Image classification data set "dataset" (Prasone/Starfruit-Disease-Detection-using-MobileNetV2---HSV on GitHub). Class labels (5): anthracnose, bed bugs, fruit borer, healthy fruits, healthy leaf.

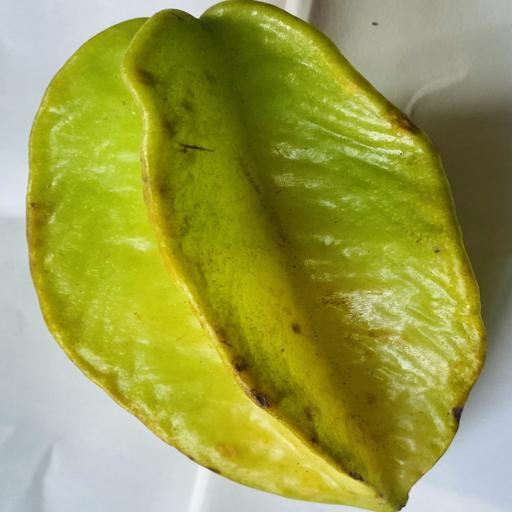
Label: healthy fruits

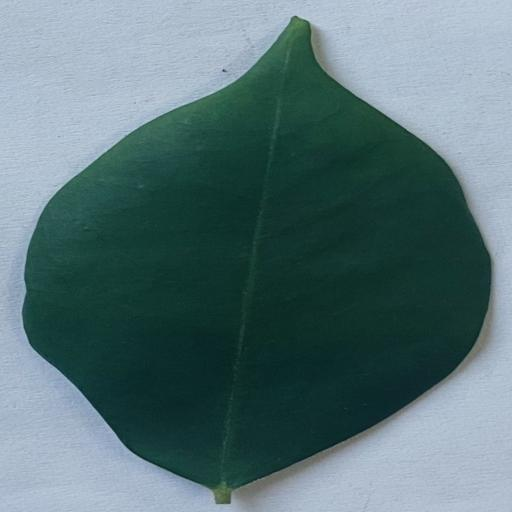
Label: healthy leaf

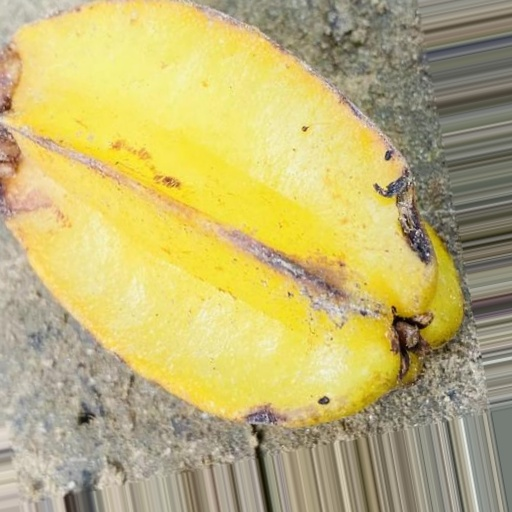
Label: bed bugs

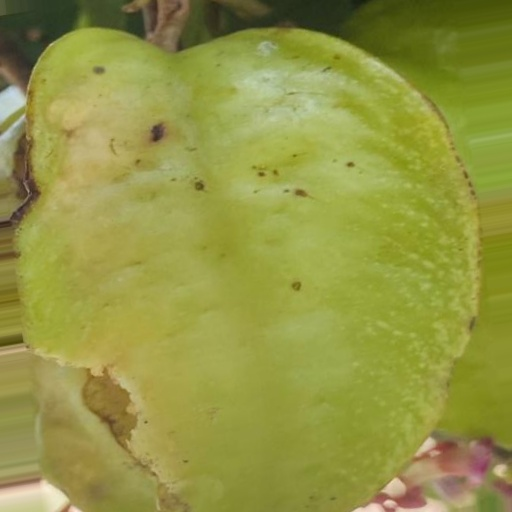
Label: fruit borer

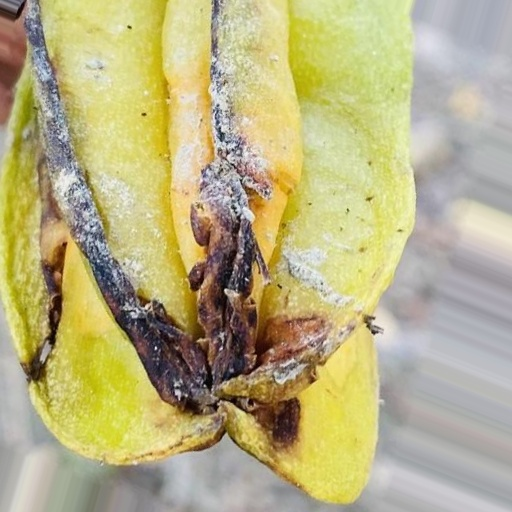
Label: anthracnose

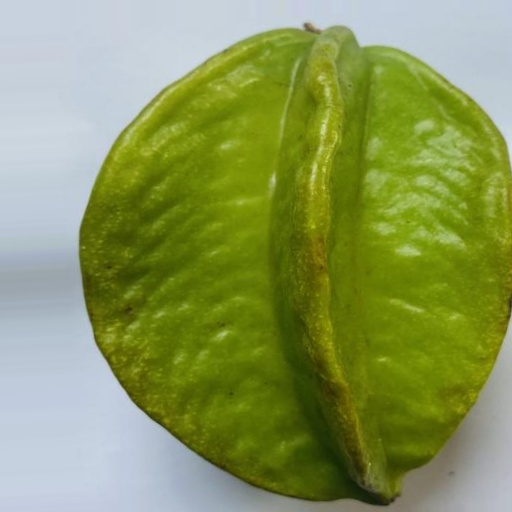
Label: healthy fruits
